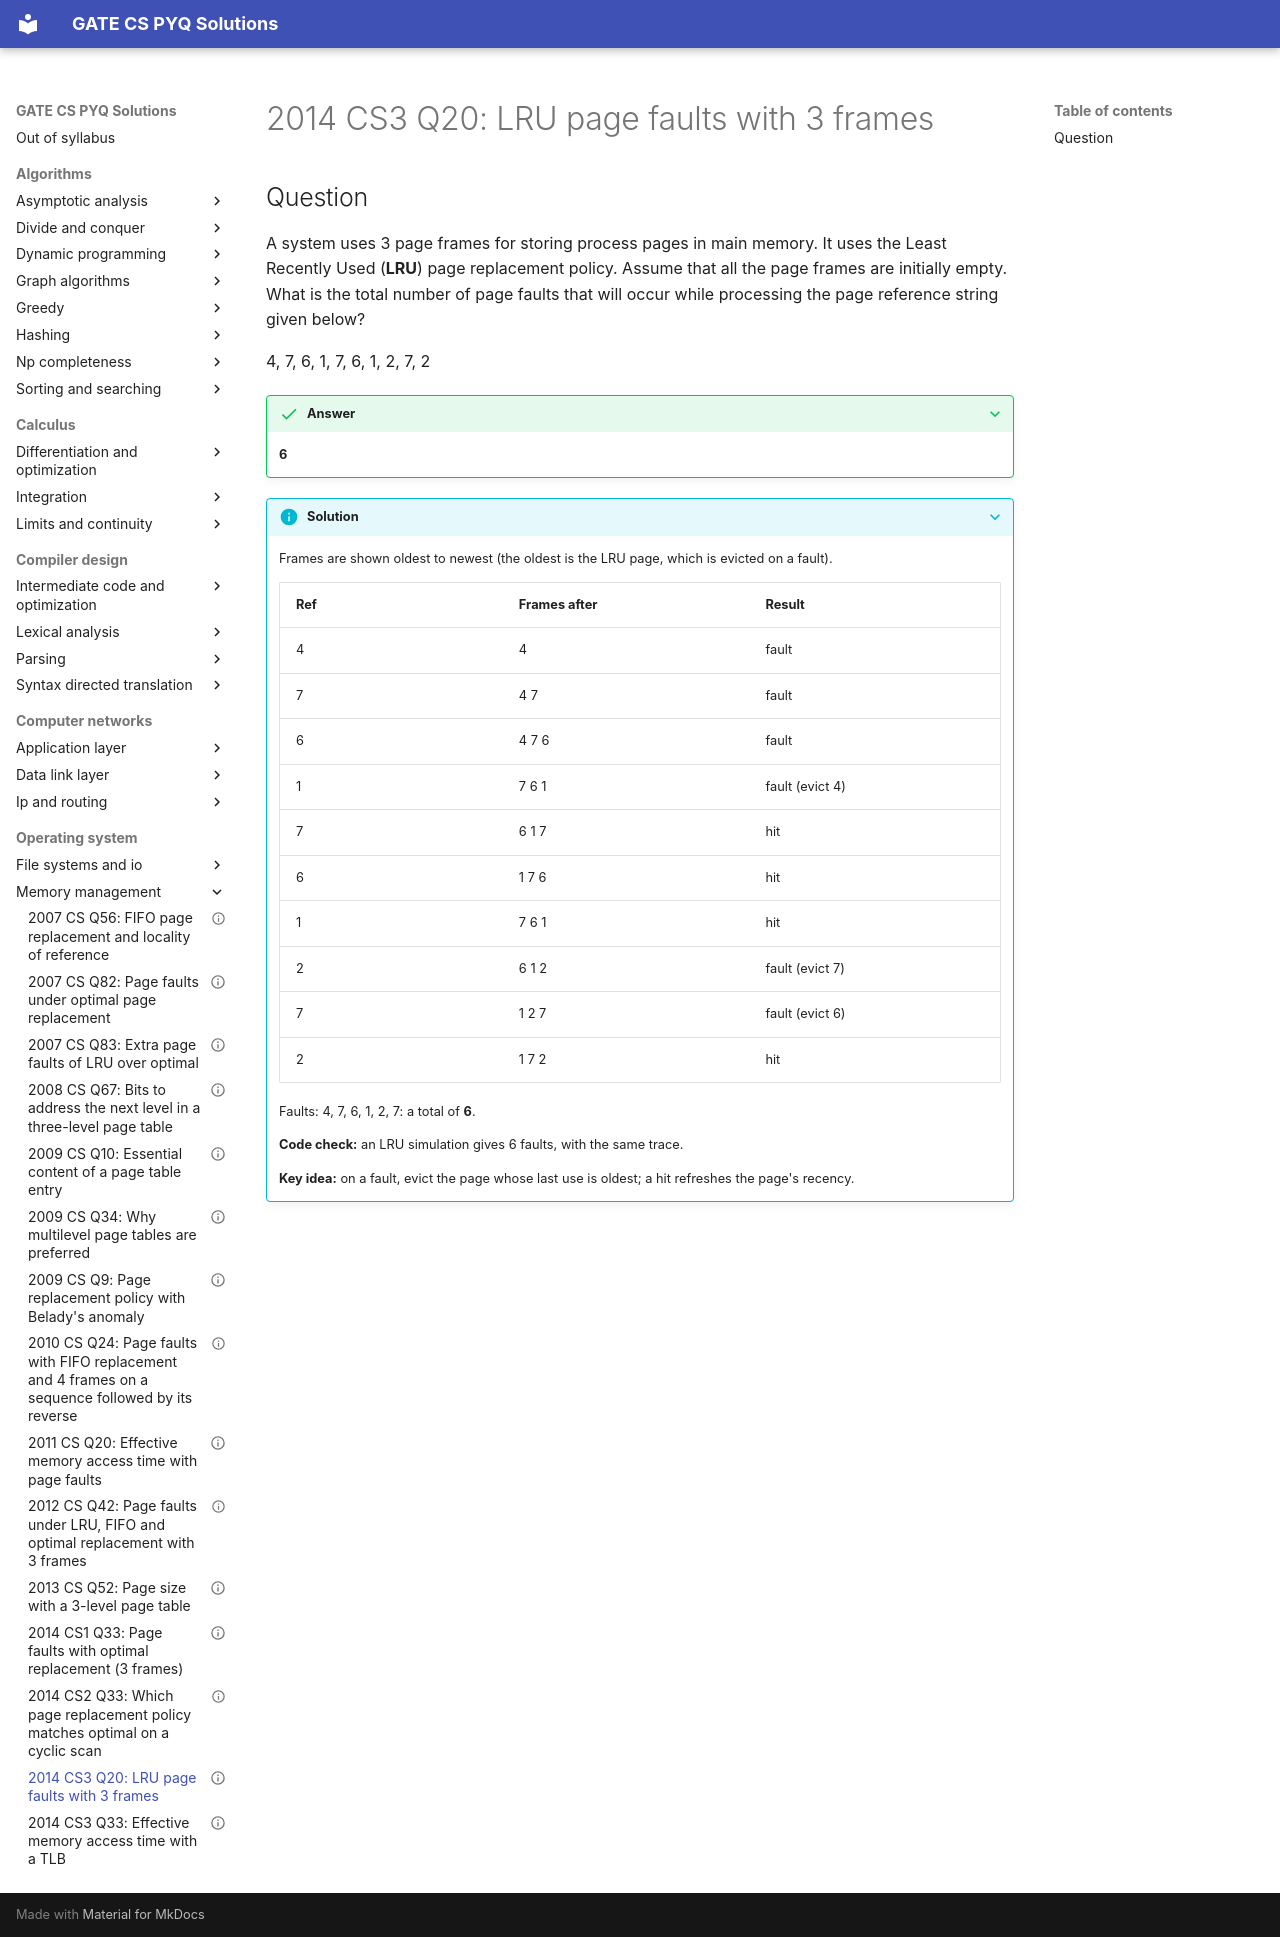

repository: saheenusman/GATE-PYQs · page: operating-system/memory-management/2014-set3-q20/index.html · generator: mkdocs

---
title: "2014 CS3 Q20: LRU page faults with 3 frames"
year: 2014
set: 3
paper: CS3
q_no: 20
subject: operating-system
topic: memory-management
also: []
marks: 1
type: NAT
official_answer: "6 to 6"
status: verified
---

# 2014 CS3 Q20: LRU page faults with 3 frames

## Question

A system uses 3 page frames for storing process pages in main memory. It uses the Least Recently Used (**LRU**) page replacement policy. Assume that all the page frames are initially empty. What is the total number of page faults that will occur while processing the page reference string given below?

4, 7, 6, 1, 7, 6, 1, 2, 7, 2

<details class="success" markdown="1">
<summary>Answer</summary>

**6**

</details>

<details class="info" markdown="1">
<summary>Solution</summary>

Frames are shown oldest to newest (the oldest is the LRU page, which is evicted on a fault).

| Ref | Frames after | Result |
|---|---|---|
| 4 | 4 | fault |
| 7 | 4 7 | fault |
| 6 | 4 7 6 | fault |
| 1 | 7 6 1 | fault (evict 4) |
| 7 | 6 1 7 | hit |
| 6 | 1 7 6 | hit |
| 1 | 7 6 1 | hit |
| 2 | 6 1 2 | fault (evict 7) |
| 7 | 1 2 7 | fault (evict 6) |
| 2 | 1 7 2 | hit |

Faults: 4, 7, 6, 1, 2, 7: a total of **6**.

**Code check:** an LRU simulation gives 6 faults, with the same trace.

**Key idea:** on a fault, evict the page whose last use is oldest; a hit refreshes the page's recency.

</details>
